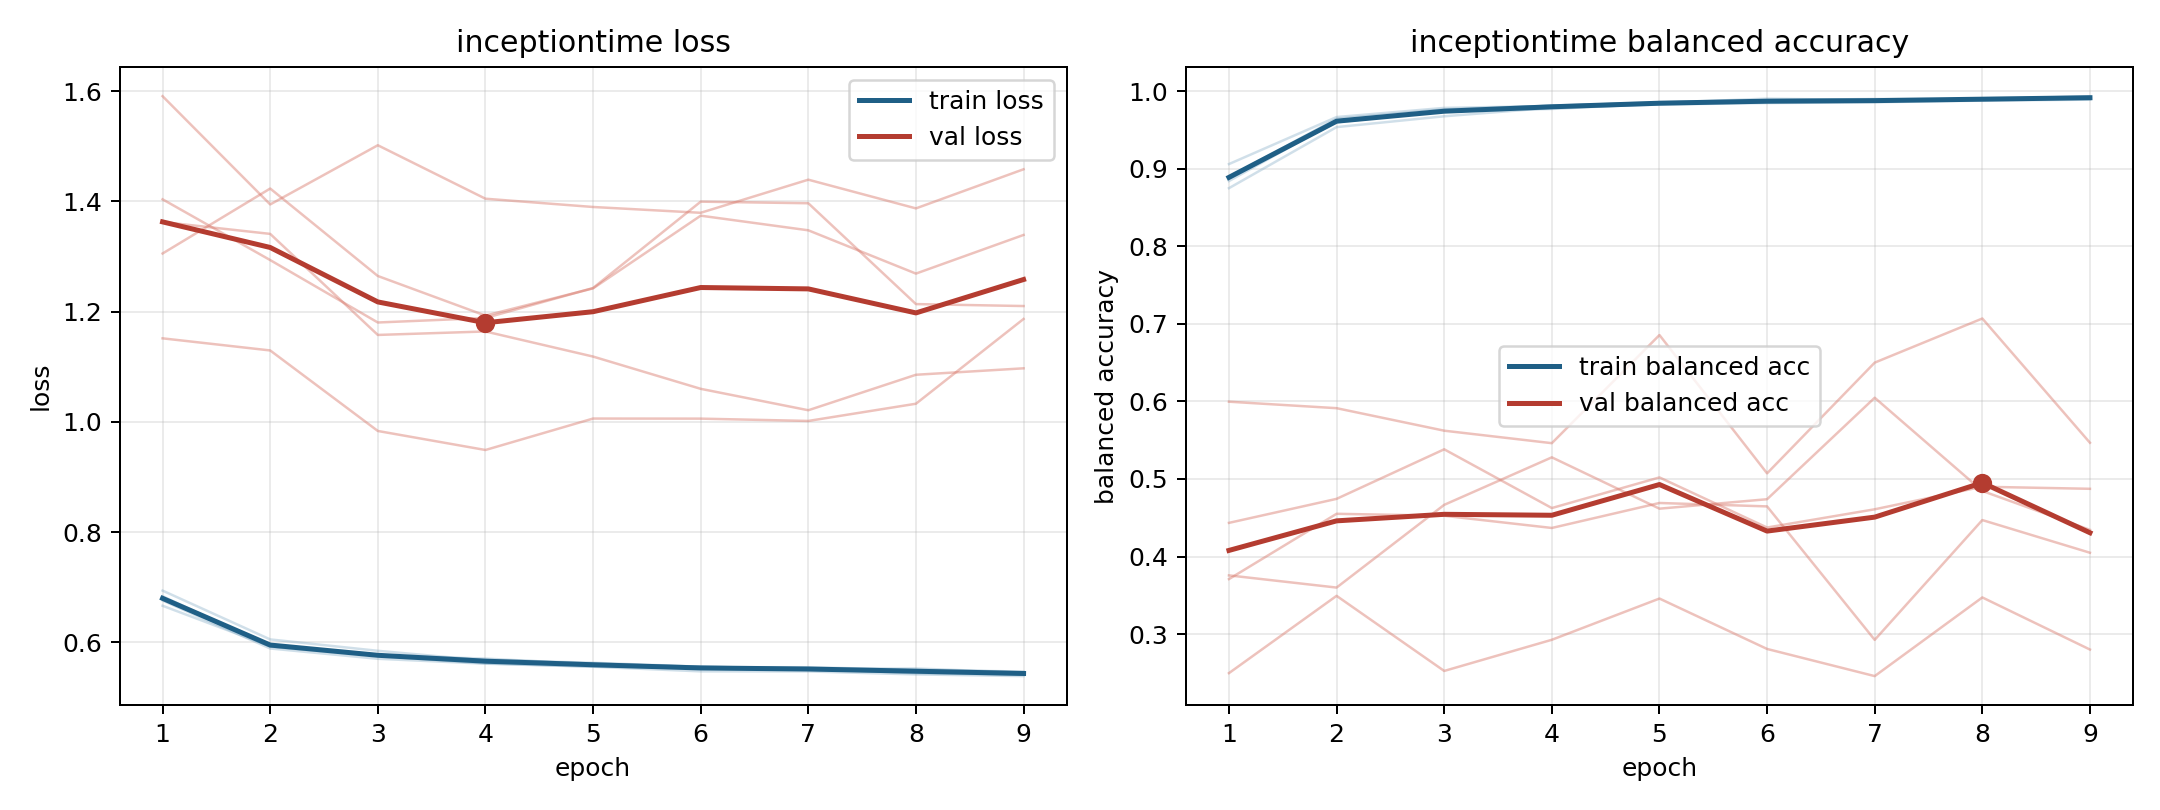

The file beside this chart, header and first rows:
model, fold, epoch, train_loss, train_balanced_accuracy, val_loss, val_balanced_accuracy
inceptiontime, 1, 1, 0.6759, 0.8897, 1.591, 0.2496
inceptiontime, 1, 2, 0.5887, 0.9647, 1.395, 0.3493
inceptiontime, 1, 3, 0.57, 0.9768, 1.502, 0.2524
inceptiontime, 1, 4, 0.5612, 0.9815, 1.405, 0.2926
inceptiontime, 1, 5, 0.5556, 0.9852, 1.39, 0.3458
inceptiontime, 1, 6, 0.5472, 0.9906, 1.379, 0.2808
inceptiontime, 1, 7, 0.5471, 0.9887, 1.439, 0.2458
inceptiontime, 1, 8, 0.5417, 0.9903, 1.387, 0.3472
inceptiontime, 1, 9, 0.5386, 0.9926, 1.458, 0.28
inceptiontime, 2, 1, 0.6793, 0.8898, 1.305, 0.3709
inceptiontime, 2, 2, 0.5963, 0.9602, 1.423, 0.4551
inceptiontime, 2, 3, 0.5762, 0.9742, 1.265, 0.4526
inceptiontime, 2, 4, 0.5704, 0.9773, 1.193, 0.4368
inceptiontime, 2, 5, 0.5604, 0.9841, 1.242, 0.4691
inceptiontime, 2, 6, 0.5559, 0.9864, 1.374, 0.4647
inceptiontime, 2, 7, 0.5519, 0.9885, 1.348, 0.2925
inceptiontime, 2, 8, 0.5494, 0.9904, 1.269, 0.447
inceptiontime, 2, 9, 0.5451, 0.991, 1.339, 0.4049
inceptiontime, 3, 1, 0.6663, 0.9062, 1.404, 0.4434
inceptiontime, 3, 2, 0.5926, 0.9668, 1.294, 0.4744
inceptiontime, 3, 3, 0.5761, 0.9786, 1.18, 0.5383
inceptiontime, 3, 4, 0.5683, 0.9811, 1.189, 0.4625
inceptiontime, 3, 5, 0.5628, 0.986, 1.243, 0.502
inceptiontime, 3, 6, 0.5557, 0.9886, 1.4, 0.4374
inceptiontime, 3, 7, 0.5516, 0.9901, 1.397, 0.4609
inceptiontime, 3, 8, 0.5524, 0.9896, 1.214, 0.49
inceptiontime, 3, 9, 0.5451, 0.9937, 1.21, 0.4874
inceptiontime, 4, 1, 0.6938, 0.8751, 1.363, 0.3757
inceptiontime, 4, 2, 0.6052, 0.9538, 1.341, 0.36
inceptiontime, 4, 3, 0.5846, 0.9678, 1.158, 0.4667
inceptiontime, 4, 4, 0.5669, 0.9788, 1.164, 0.5279
inceptiontime, 4, 5, 0.5615, 0.983, 1.118, 0.4617
inceptiontime, 4, 6, 0.5548, 0.9849, 1.06, 0.4739
inceptiontime, 4, 7, 0.5547, 0.9859, 1.021, 0.6048
inceptiontime, 4, 8, 0.5501, 0.988, 1.085, 0.4846
inceptiontime, 4, 9, 0.5469, 0.9893, 1.097, 0.4344
inceptiontime, 5, 1, 0.6835, 0.8843, 1.152, 0.5997
inceptiontime, 5, 2, 0.5919, 0.962, 1.13, 0.5913
inceptiontime, 5, 3, 0.5751, 0.9744, 0.9835, 0.5623
inceptiontime, 5, 4, 0.5616, 0.9817, 0.9489, 0.5462
inceptiontime, 5, 5, 0.5558, 0.9851, 1.006, 0.6857
inceptiontime, 5, 6, 0.5534, 0.986, 1.006, 0.5073
inceptiontime, 5, 7, 0.5523, 0.9868, 1.002, 0.6501
inceptiontime, 5, 8, 0.5437, 0.991, 1.033, 0.707
inceptiontime, 5, 9, 0.5413, 0.9921, 1.187, 0.5467
